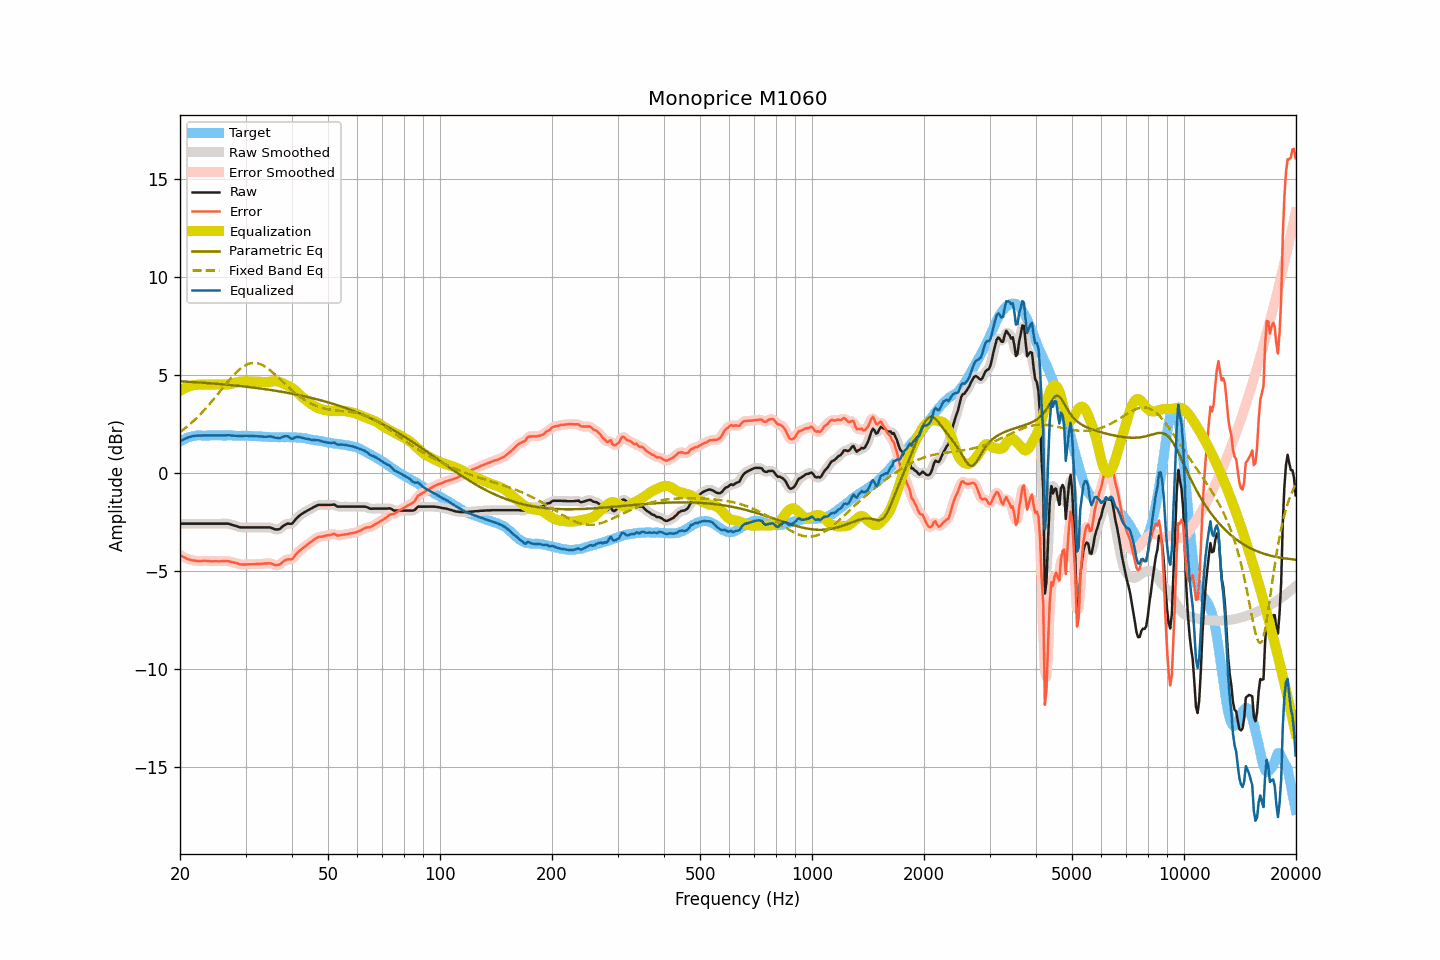

Source data for this figure (header and first rows):
frequency, raw, smoothed, error, error_smoothed, equalization, parametric_eq, fixed_band_eq, equalized_raw, equalized_smoothed, target
20.00, -2.60, -2.60, -4.19, -4.19, 4.19, 4.67, 2.08, 1.60, 1.60, 1.60
20.20, -2.60, -2.60, -4.24, -4.24, 4.24, 4.67, 2.14, 1.65, 1.65, 1.65
20.40, -2.60, -2.60, -4.29, -4.29, 4.29, 4.67, 2.20, 1.69, 1.69, 1.70
20.61, -2.60, -2.60, -4.32, -4.33, 4.33, 4.66, 2.27, 1.73, 1.73, 1.72
20.81, -2.60, -2.60, -4.37, -4.37, 4.37, 4.66, 2.33, 1.77, 1.77, 1.78
21.02, -2.60, -2.60, -4.41, -4.40, 4.40, 4.65, 2.40, 1.80, 1.80, 1.81
21.23, -2.60, -2.60, -4.43, -4.43, 4.43, 4.65, 2.47, 1.83, 1.83, 1.83
21.44, -2.60, -2.60, -4.45, -4.45, 4.45, 4.64, 2.54, 1.86, 1.86, 1.85
21.66, -2.60, -2.60, -4.47, -4.47, 4.47, 4.64, 2.62, 1.87, 1.87, 1.87
21.87, -2.60, -2.60, -4.48, -4.48, 4.48, 4.63, 2.69, 1.89, 1.89, 1.88
22.09, -2.60, -2.60, -4.50, -4.50, 4.49, 4.63, 2.77, 1.90, 1.90, 1.90
22.31, -2.60, -2.60, -4.51, -4.50, 4.50, 4.62, 2.85, 1.90, 1.90, 1.91
22.54, -2.60, -2.60, -4.51, -4.51, 4.50, 4.61, 2.93, 1.90, 1.90, 1.91
22.76, -2.60, -2.60, -4.51, -4.50, 4.50, 4.61, 3.02, 1.91, 1.91, 1.91
22.99, -2.60, -2.60, -4.49, -4.50, 4.50, 4.60, 3.11, 1.91, 1.91, 1.90
23.22, -2.60, -2.60, -4.49, -4.50, 4.50, 4.60, 3.20, 1.91, 1.91, 1.90
23.45, -2.60, -2.60, -4.49, -4.49, 4.50, 4.59, 3.29, 1.91, 1.91, 1.90
23.69, -2.60, -2.60, -4.50, -4.50, 4.50, 4.58, 3.38, 1.91, 1.91, 1.91
23.92, -2.60, -2.60, -4.50, -4.51, 4.50, 4.58, 3.47, 1.91, 1.91, 1.91
24.16, -2.60, -2.60, -4.51, -4.51, 4.51, 4.57, 3.57, 1.91, 1.91, 1.92
24.40, -2.60, -2.60, -4.52, -4.51, 4.51, 4.57, 3.67, 1.91, 1.91, 1.92
24.65, -2.60, -2.60, -4.51, -4.51, 4.51, 4.56, 3.77, 1.92, 1.92, 1.91
24.89, -2.60, -2.60, -4.51, -4.51, 4.51, 4.55, 3.87, 1.92, 1.92, 1.91
25.14, -2.60, -2.60, -4.51, -4.51, 4.51, 4.55, 3.97, 1.92, 1.92, 1.91
25.39, -2.60, -2.60, -4.52, -4.51, 4.51, 4.54, 4.07, 1.91, 1.91, 1.92
25.65, -2.60, -2.60, -4.52, -4.51, 4.51, 4.53, 4.17, 1.91, 1.91, 1.92
25.91, -2.60, -2.60, -4.50, -4.51, 4.50, 4.52, 4.28, 1.91, 1.91, 1.91
26.16, -2.60, -2.60, -4.50, -4.50, 4.50, 4.52, 4.38, 1.91, 1.91, 1.91
26.43, -2.60, -2.59, -4.50, -4.50, 4.51, 4.51, 4.48, 1.91, 1.91, 1.91
26.69, -2.60, -2.59, -4.50, -4.50, 4.51, 4.50, 4.58, 1.92, 1.92, 1.90
26.96, -2.60, -2.60, -4.51, -4.51, 4.52, 4.49, 4.68, 1.92, 1.92, 1.91
27.23, -2.62, -2.62, -4.53, -4.53, 4.53, 4.49, 4.77, 1.92, 1.91, 1.91
27.50, -2.65, -2.64, -4.56, -4.55, 4.55, 4.48, 4.87, 1.90, 1.91, 1.91
27.77, -2.67, -2.67, -4.57, -4.57, 4.57, 4.47, 4.96, 1.90, 1.90, 1.90
28.05, -2.70, -2.69, -4.59, -4.59, 4.59, 4.46, 5.05, 1.90, 1.90, 1.90
28.33, -2.72, -2.72, -4.60, -4.61, 4.61, 4.45, 5.13, 1.90, 1.89, 1.89
28.62, -2.75, -2.75, -4.63, -4.63, 4.63, 4.44, 5.21, 1.89, 1.89, 1.89
28.90, -2.78, -2.77, -4.67, -4.66, 4.65, 4.44, 5.28, 1.87, 1.88, 1.89
29.19, -2.79, -2.78, -4.67, -4.67, 4.66, 4.43, 5.35, 1.88, 1.88, 1.88
29.48, -2.79, -2.79, -4.69, -4.68, 4.67, 4.42, 5.41, 1.89, 1.88, 1.90
29.78, -2.79, -2.79, -4.67, -4.68, 4.68, 4.41, 5.46, 1.89, 1.89, 1.89
30.08, -2.79, -2.79, -4.68, -4.68, 4.68, 4.40, 5.51, 1.89, 1.89, 1.90
30.38, -2.79, -2.79, -4.67, -4.67, 4.68, 4.39, 5.55, 1.89, 1.89, 1.88
30.68, -2.79, -2.79, -4.67, -4.67, 4.67, 4.38, 5.57, 1.89, 1.89, 1.88
30.99, -2.79, -2.79, -4.67, -4.67, 4.67, 4.37, 5.60, 1.88, 1.88, 1.88
31.30, -2.79, -2.79, -4.66, -4.67, 4.67, 4.36, 5.61, 1.88, 1.88, 1.88
31.61, -2.79, -2.79, -4.66, -4.66, 4.66, 4.35, 5.61, 1.88, 1.88, 1.88
31.93, -2.79, -2.79, -4.66, -4.66, 4.66, 4.34, 5.61, 1.87, 1.87, 1.87
32.24, -2.79, -2.79, -4.65, -4.65, 4.65, 4.33, 5.60, 1.87, 1.87, 1.86
32.57, -2.79, -2.79, -4.65, -4.65, 4.65, 4.32, 5.57, 1.86, 1.86, 1.87
32.89, -2.79, -2.79, -4.65, -4.65, 4.64, 4.31, 5.55, 1.86, 1.86, 1.87
33.22, -2.79, -2.79, -4.64, -4.64, 4.64, 4.29, 5.51, 1.85, 1.85, 1.85
33.55, -2.79, -2.79, -4.64, -4.64, 4.63, 4.28, 5.47, 1.84, 1.84, 1.85
33.89, -2.79, -2.79, -4.62, -4.63, 4.63, 4.27, 5.42, 1.84, 1.84, 1.84
34.23, -2.79, -2.78, -4.63, -4.62, 4.63, 4.26, 5.37, 1.84, 1.85, 1.84
34.57, -2.79, -2.78, -4.62, -4.62, 4.64, 4.25, 5.31, 1.85, 1.85, 1.83
34.92, -2.79, -2.79, -4.61, -4.62, 4.65, 4.23, 5.25, 1.86, 1.86, 1.83
35.27, -2.82, -2.82, -4.64, -4.64, 4.66, 4.22, 5.18, 1.85, 1.85, 1.83
35.62, -2.85, -2.85, -4.67, -4.67, 4.68, 4.21, 5.11, 1.83, 1.83, 1.82
35.97, -2.89, -2.88, -4.70, -4.70, 4.68, 4.20, 5.03, 1.80, 1.81, 1.82
... 635 more rows
